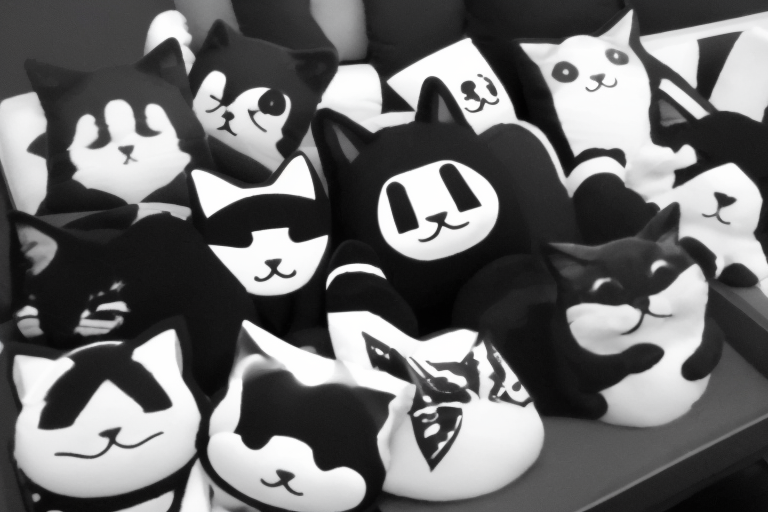
Generation parameters embedded in this image by AUTOMATIC1111 Stable Diffusion web UI or a fork of it (Forge, ...) (PNG 'parameters' text chunk):
chat app, black and white
Negative prompt: human

Steps: 15, Sampler: DPM++ SDE Karras, CFG scale: 7, Seed: 1852134495, Size: 768x512, Model hash: fc2511737a, Model: chilloutmix_NiPrunedFp32Fix